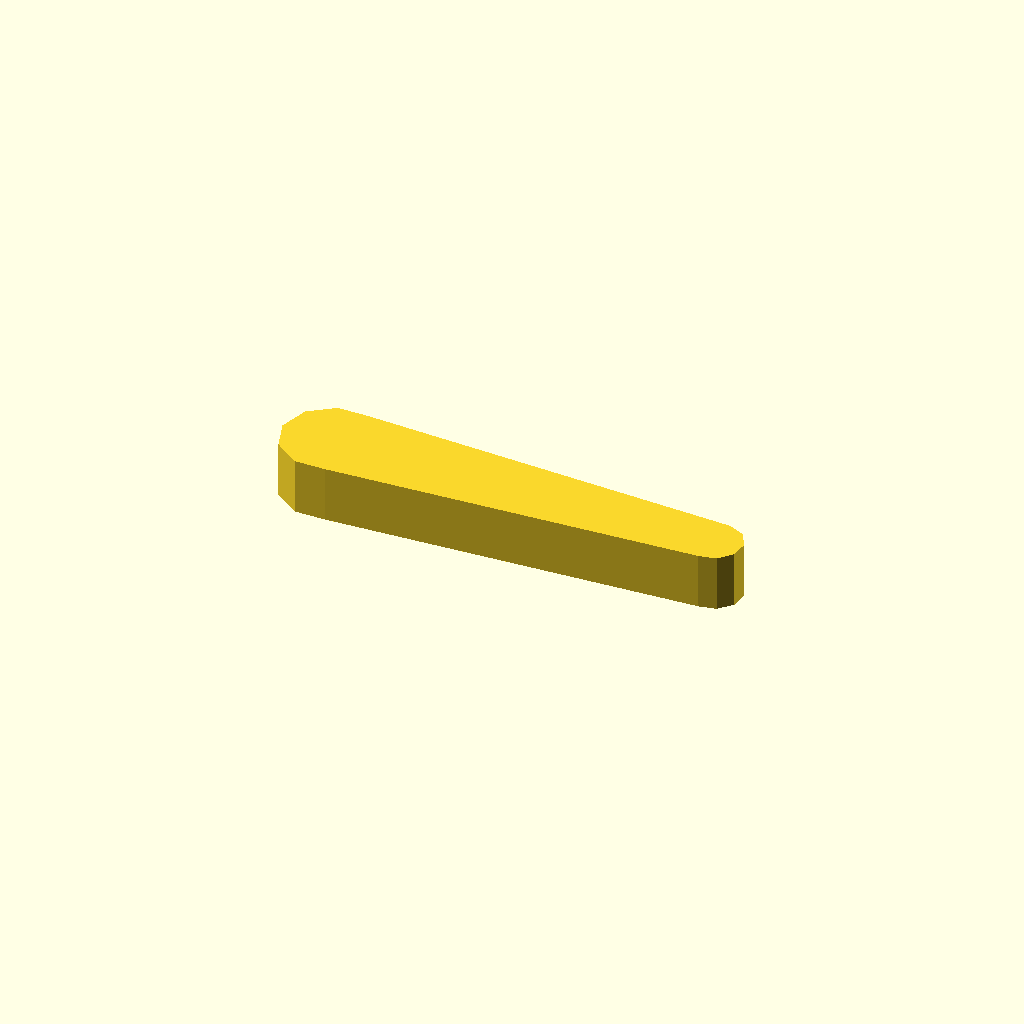
Cell 1: rendered with the file's own defaults.
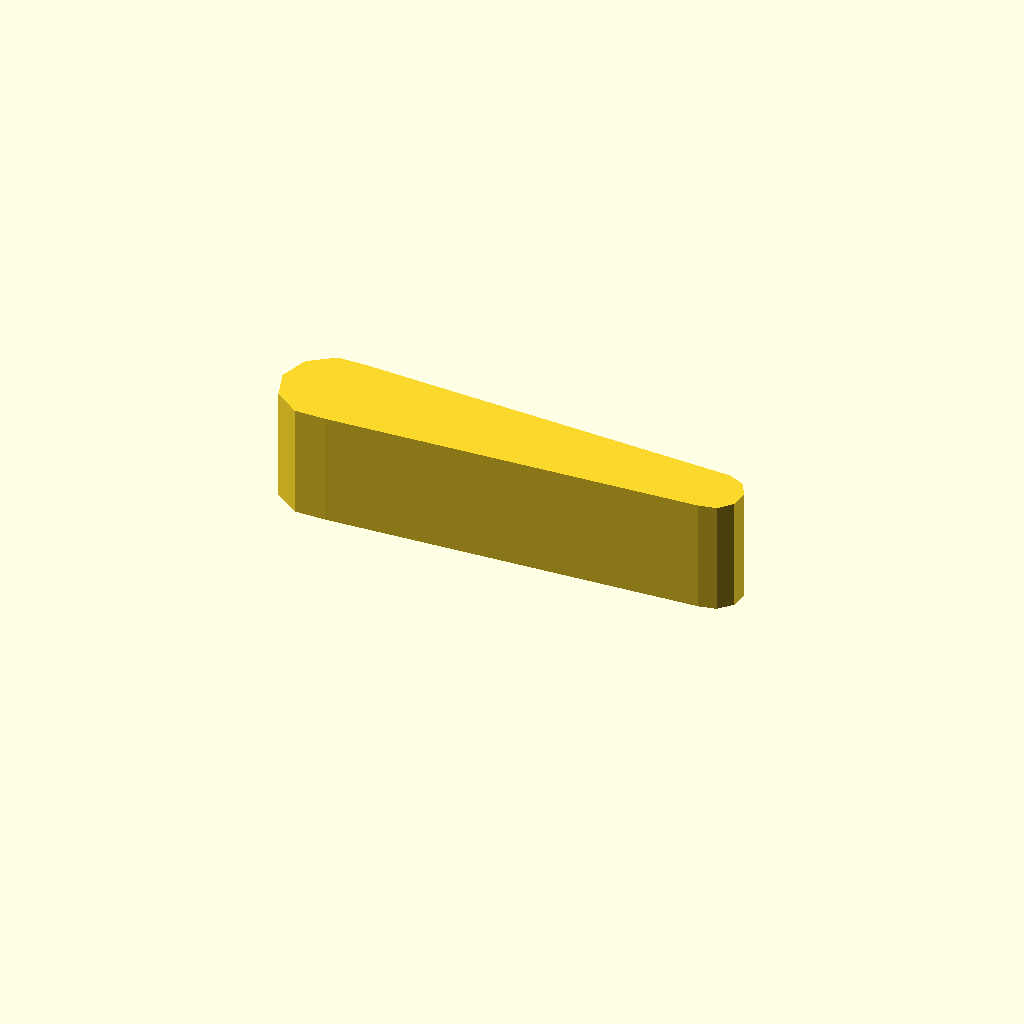
Cell 2 — profile_height set to 16, the other parameters unchanged.
One fixed orthographic camera (rotation 55°, 0°, 25°; colour scheme Cornfield) for every cell.
The OpenSCAD source (optional_data/data/sketch1/leverarms/part_0091.scad):
$fn = 32;

// ----------------------------------------------------------------------
// Lever arm: two bosses 14 and 8 mm, 55 mm between centres
// ----------------------------------------------------------------------

// --- parameters (mm) ---
profile_height = 8;       // extrusion height
profile_points = 13;      // points of the closed outline

profile = [[0, 6.657], [1.337, 2.543], [4.837, 0], [9.163, 0], [61.582, 2.679], [64, 3.193], [65.654, 5.03], [65.913, 7.489], [64.677, 9.63], [62.418, 10.635], [9.163, 13.315], [4.837, 13.315], [1.337, 10.772]];  // single closed polygon, 13 points, counter clockwise

// --- the one profile operation ---
linear_extrude(height = profile_height) polygon(points = profile);
Parameter table extracted from the source (name, type, default, range or options):
profile_height: number, default 8
profile_points: number, default 13
